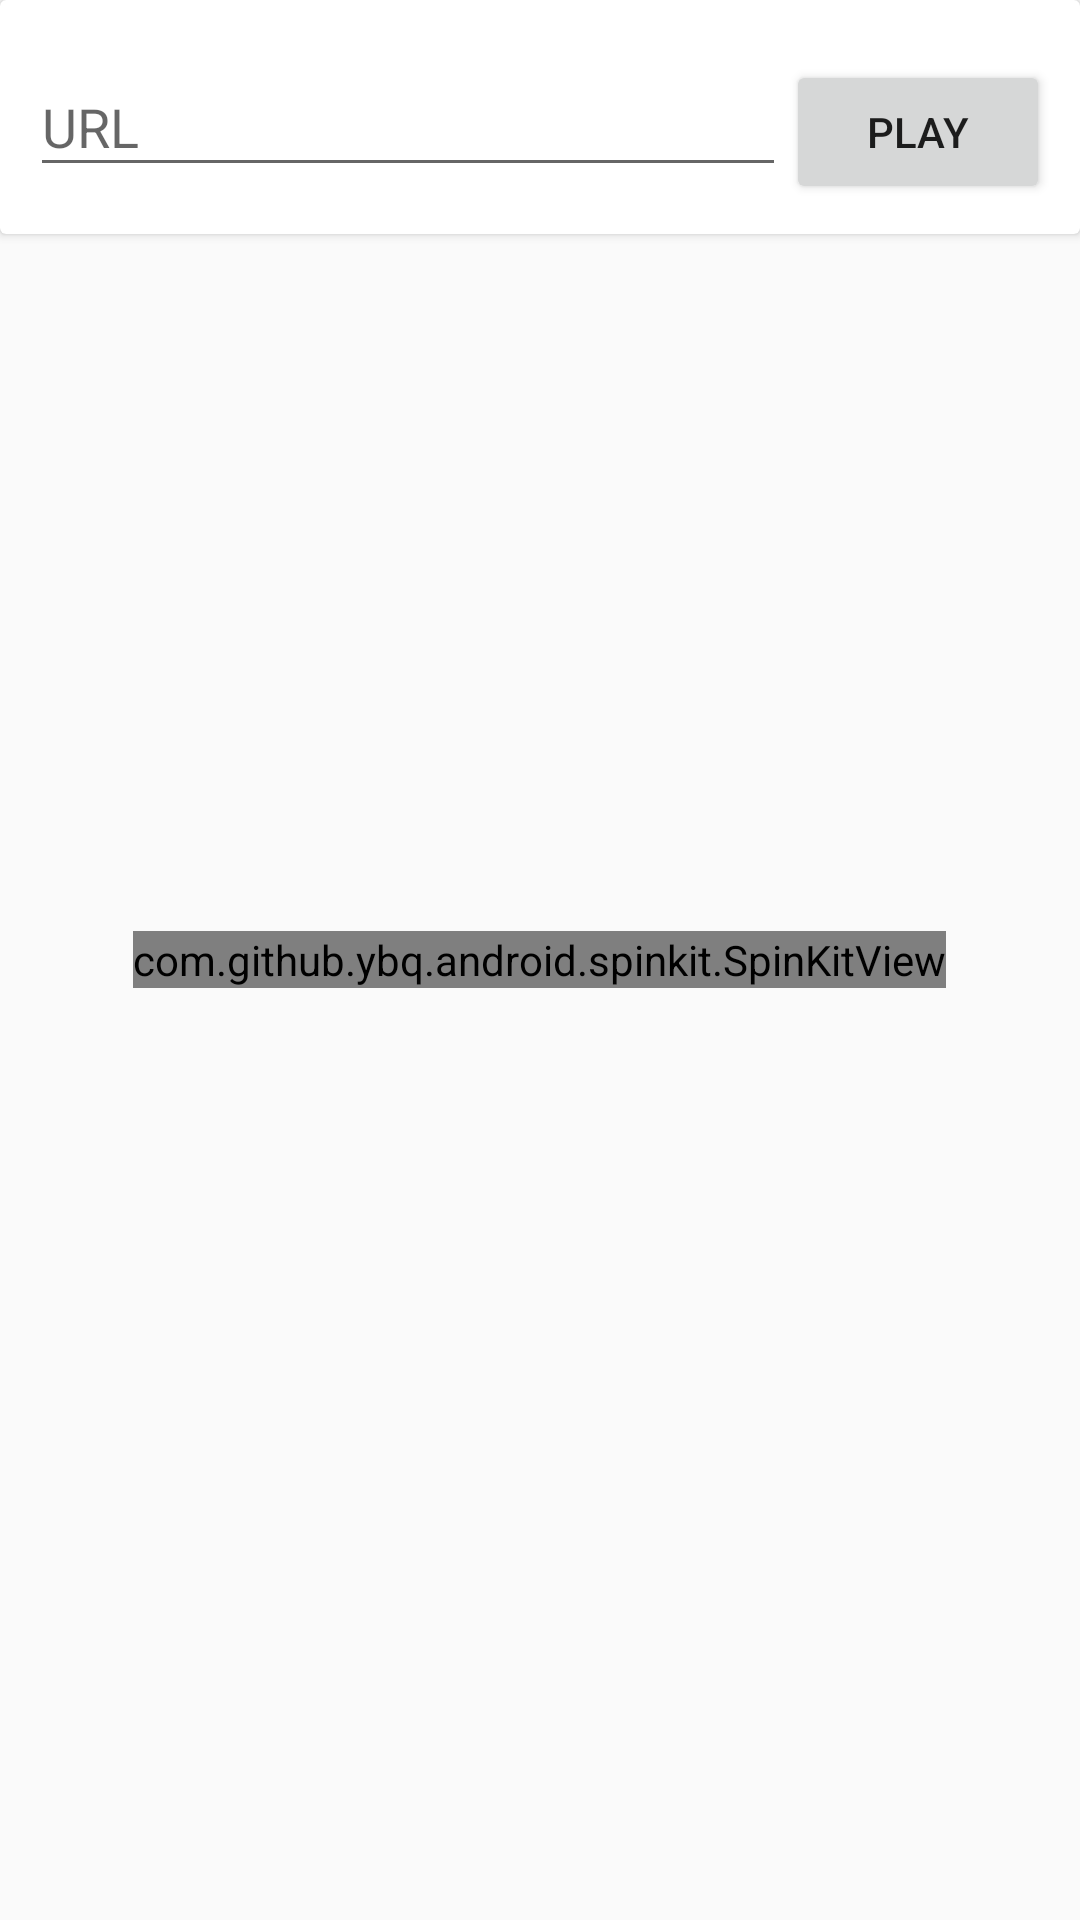

Reconstruct the res/layout file that produces this screen, plus the resources it refers to.
<!-- AndroidManifest.xml: application theme AppTheme -->
<!-- res/layout/activity_main.xml -->
<?xml version="1.0" encoding="utf-8"?>
<androidx.coordinatorlayout.widget.CoordinatorLayout xmlns:android="http://schemas.android.com/apk/res/android"
    xmlns:app="http://schemas.android.com/apk/res-auto"
    xmlns:tools="http://schemas.android.com/tools"
    android:id="@+id/coordinat_layout_main"
    android:layout_width="match_parent"
    android:layout_height="match_parent"
    android:background="@color/main_bg"
    tools:context=".MainActivity">

    <RelativeLayout
        android:layout_width="match_parent"
        android:layout_height="match_parent">

        <RelativeLayout
            android:layout_width="match_parent"
            android:layout_height="wrap_content"
            android:layout_above="@+id/layout_adView_main">

            
            <androidx.cardview.widget.CardView
                android:id="@+id/cv_go"
                android:layout_width="match_parent"
                android:layout_height="wrap_content"
                android:layout_alignParentTop="true"
                app:contentPadding="10dp">

                <RelativeLayout
                    android:layout_width="match_parent"
                    android:layout_height="match_parent">

                    
                    <com.google.android.material.textfield.TextInputLayout
                        android:id="@+id/til_go"
                        android:layout_width="match_parent"
                        android:layout_height="wrap_content"
                        android:layout_toLeftOf="@id/btn_go_play">

                        
                        <com.google.android.material.textfield.TextInputEditText
                            android:id="@+id/et_go"
                            android:layout_width="match_parent"
                            android:layout_height="wrap_content"
                            android:hint="URL" />
                    </com.google.android.material.textfield.TextInputLayout>

                    <Button
                        android:id="@+id/btn_go_play"
                        android:layout_width="wrap_content"
                        android:layout_height="wrap_content"
                        android:layout_alignParentRight="true"
                        android:layout_marginTop="10dp"
                        android:text="Play" />
                </RelativeLayout>

            </androidx.cardview.widget.CardView>

            
            <androidx.recyclerview.widget.RecyclerView
                android:id="@+id/rv_album"
                android:layout_width="match_parent"
                android:layout_height="match_parent"
                android:layout_below="@id/cv_go"
                android:layout_alignParentTop="false"
                android:clipToPadding="false"
                android:scrollbars="vertical" />

            <com.github.ybq.android.spinkit.SpinKitView
                android:id="@+id/spinkit_album"
                style="@style/SpinKitView.WanderingCubes"
                android:layout_width="wrap_content"
                android:layout_height="wrap_content"
                android:layout_centerInParent="true"
                android:layout_marginStart="10dp"
                android:layout_marginLeft="10dp"
                android:layout_marginTop="10dp"
                android:layout_marginEnd="10dp"
                android:layout_marginRight="10dp"
                android:layout_marginBottom="10dp"
                android:visibility="visible"
                app:SpinKit_Color="@color/colorAccent" />
        </RelativeLayout>

        <RelativeLayout
            android:id="@+id/layout_adView_main"
            android:layout_width="match_parent"
            android:layout_height="wrap_content"
            android:layout_alignParentBottom="true"
            android:layout_centerHorizontal="true"
            android:layout_gravity="center_horizontal"
            android:gravity="center_horizontal"
            android:visibility="gone" />

    </RelativeLayout>

</androidx.coordinatorlayout.widget.CoordinatorLayout>
<!-- resources referenced by this layout -->
<resources>
  <color name="colorAccent">#D81B60</color>
  <style name="AppTheme" parent="Theme.AppCompat.Light.DarkActionBar">
          
          <item name="colorPrimary">@color/colorPrimary</item>
          <item name="colorPrimaryDark">@color/colorPrimaryDark</item>
          <item name="colorAccent">@color/colorAccent</item>
      </style>
  <color name="colorPrimary">#008577</color>
  <color name="colorPrimaryDark">#00574B</color>
</resources>
